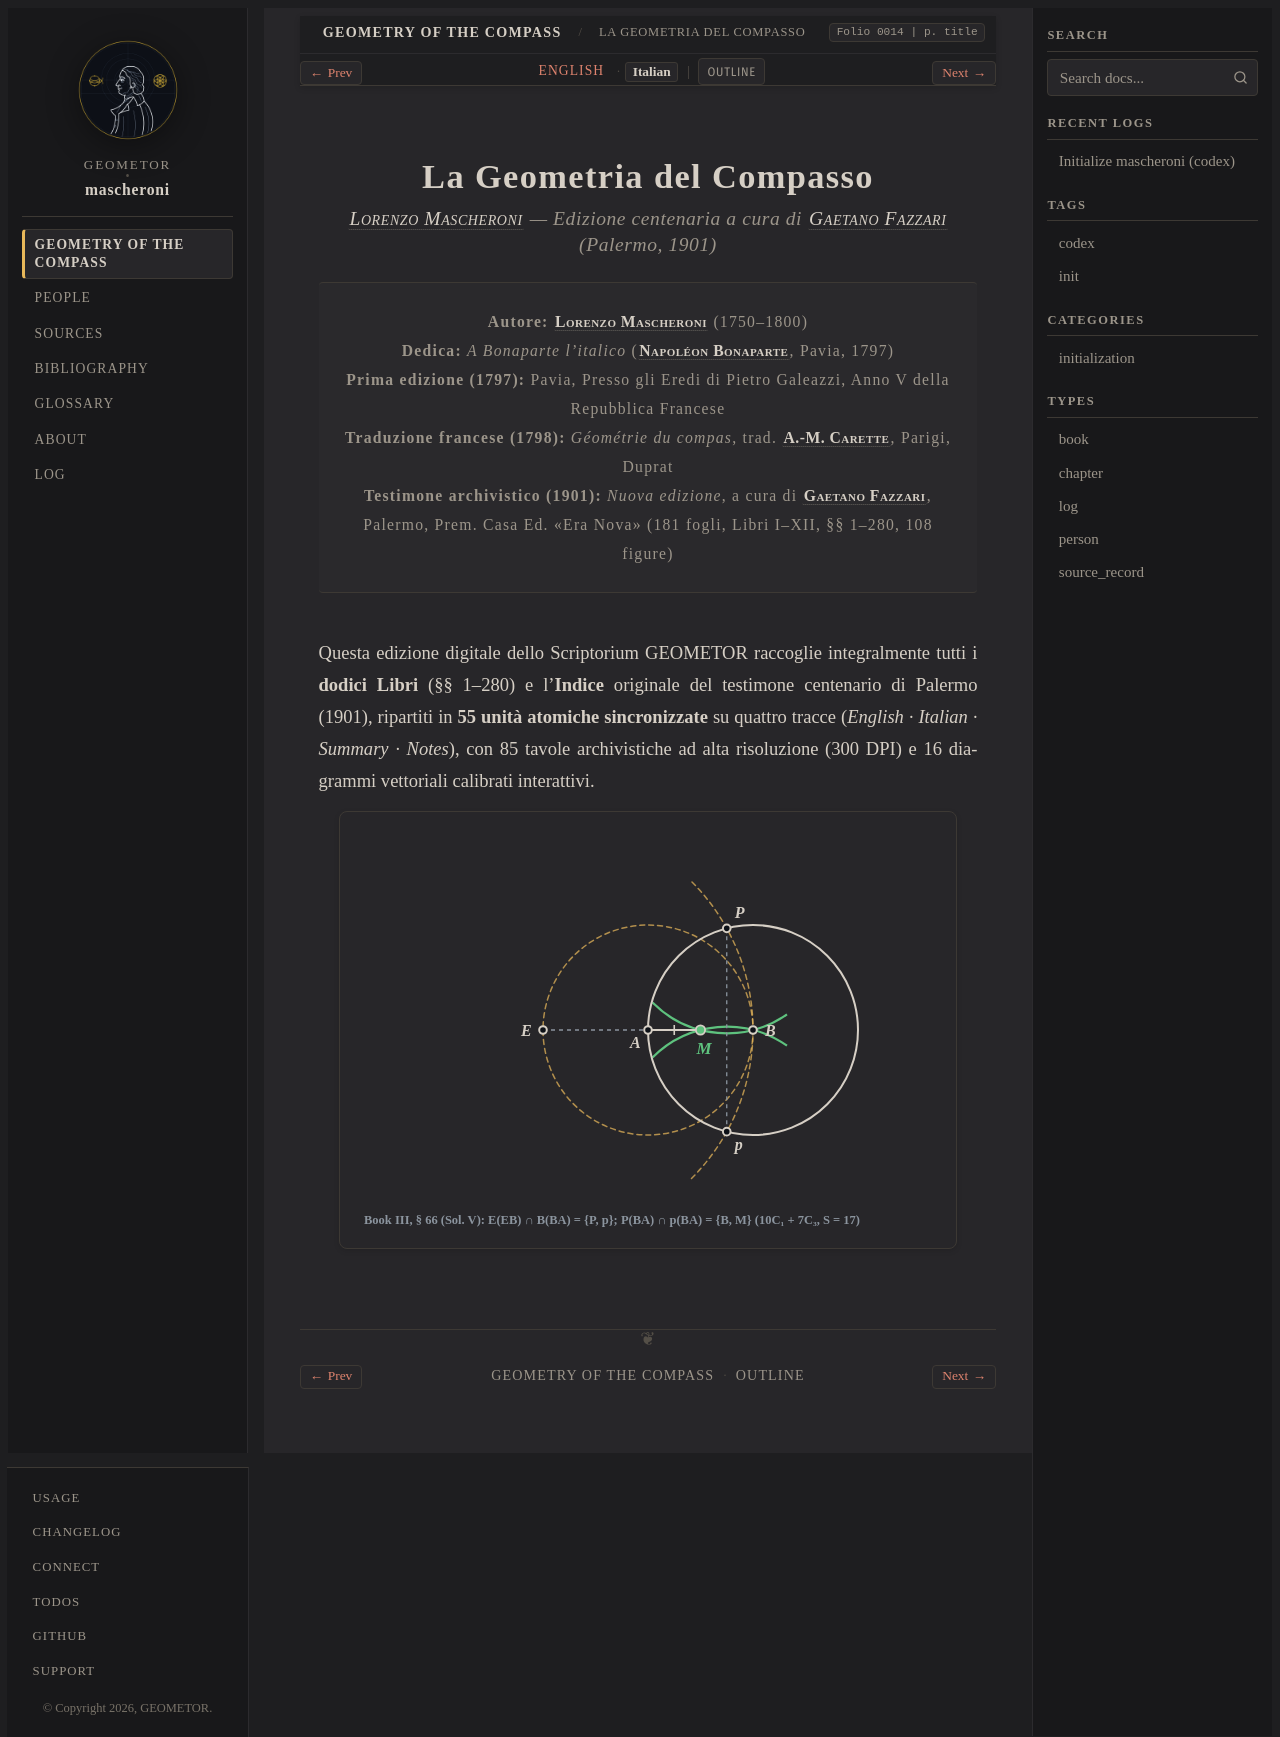

repository: geometor/mascheroni · page: geometria_del_compasso/title-it.html · generator: sphinx

:order: 1
:type: book
:title: La Geometria del Compasso
:nav_title: La Geometria del Compasso
:breadcrumb_title: La Geometria del Compasso
:layout: book
:book_title: The Geometry of the Compass
:book_subtitle: La Geometria del Compasso — Lorenzo Mascheroni (Pavia, 1797 / Palermo, 1901)
:author: Lorenzo Mascheroni
:year: 1797
:folio: 0014
:page: title
:tracks: English: index | Italian: title-it

.. _geometria_del_compasso-title-it:

=========================
La Geometria del Compasso
=========================

.. rubric:: :person:`Lorenzo Mascheroni <mascheroni>` — Edizione centenaria a cura di :person:`Gaetano Fazzari <fazzari>` (Palermo, 1901)

.. folio:: 0014
   :page: title

.. container:: title-page

   | **Autore:** :person:`Lorenzo Mascheroni <mascheroni>` (1750–1800)
   | **Dedica:** *A Bonaparte l'italico* (:person:`Napoléon Bonaparte <bonaparte>`, Pavia, 1797)
   | **Prima edizione (1797):** Pavia, Presso gli Eredi di Pietro Galeazzi, Anno V della Repubblica Francese
   | **Traduzione francese (1798):** *Géométrie du compas*, trad. :person:`A.-M. Carette <carette>`, Parigi, Duprat
   | **Testimone archivistico (1901):** *Nuova edizione*, a cura di :person:`Gaetano Fazzari <fazzari>`, Palermo, Prem. Casa Ed. «Era Nova» (181 fogli, Libri I–XII, §§ 1–280, 108 figure)

Questa edizione digitale dello Scriptorium GEOMETOR raccoglie integralmente tutti i **dodici Libri** (§§ 1–280) e l'**Indice** originale del testimone centenario di Palermo (1901), ripartiti in **55 unità atomiche sincronizzate** su quattro tracce (*English · Italian · Summary · Notes*), con 85 tavole archivistiche ad alta risoluzione (300 DPI) e 16 diagrammi vettoriali calibrati interattivi.

.. picture:: /_static/figures/fig_mascheroni_midpoint.svg
   :alt: Bisezione d'una distanza al solo compasso (Libro III, § 66, Sol. V)
